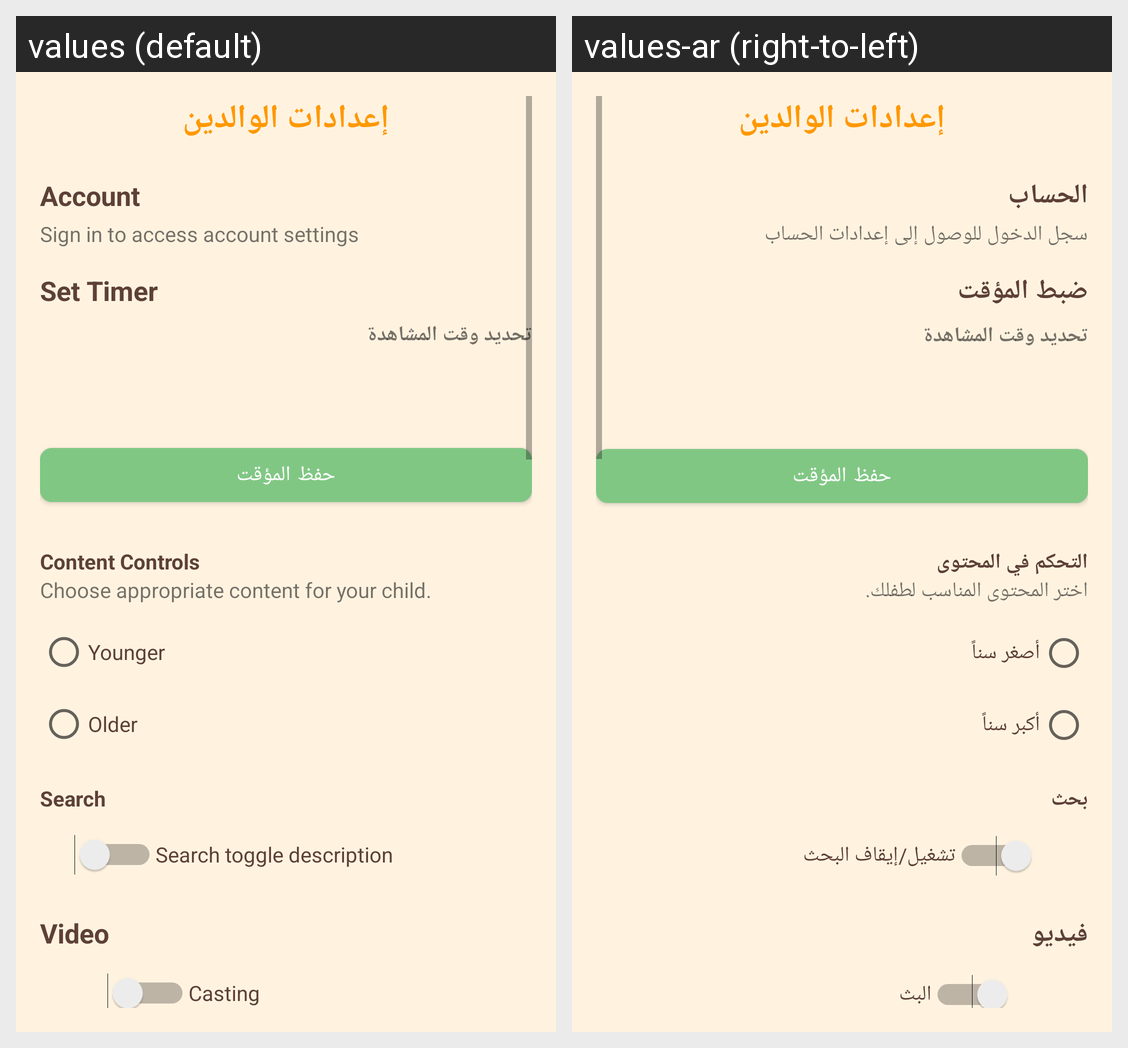

The Android screen above is rendered under two locales of the same app. Produce the string resources it draws, with the default and per-locale values.
Android screen res/layout/activity_parent_control.xml rendered under 2 locales, left to right: values (default), values-ar (right-to-left). Device: Nexus 5 (rendered at 1080×1920; each locale shown at half size, 540×960, under a caption strip naming it); theme Theme.Kidsapp.
Strings drawn on this screen, with the default value and each locale's value (text and hints the layout hard-codes, and strings that could not be matched under every locale, appear in the picture but are not listed):

account
  values: Account
  values-ar: الحساب

sign_in_description
  values: Sign in to access account settings
  values-ar: سجل الدخول للوصول إلى إعدادات الحساب

set_timer
  values: Set Timer
  values-ar: ضبط المؤقت

content_controls
  values: Content Controls
  values-ar: التحكم في المحتوى

content_settings_description
  values: Choose appropriate content for your child.
  values-ar: اختر المحتوى المناسب لطفلك.

younger
  values: Younger
  values-ar: أصغر سناً

older
  values: Older
  values-ar: أكبر سناً

search
  values: Search
  values-ar: بحث

search_toggle_description
  values: Search toggle description
  values-ar: تشغيل/إيقاف البحث

video
  values: Video
  values-ar: فيديو

casting
  values: Casting
  values-ar: البث
